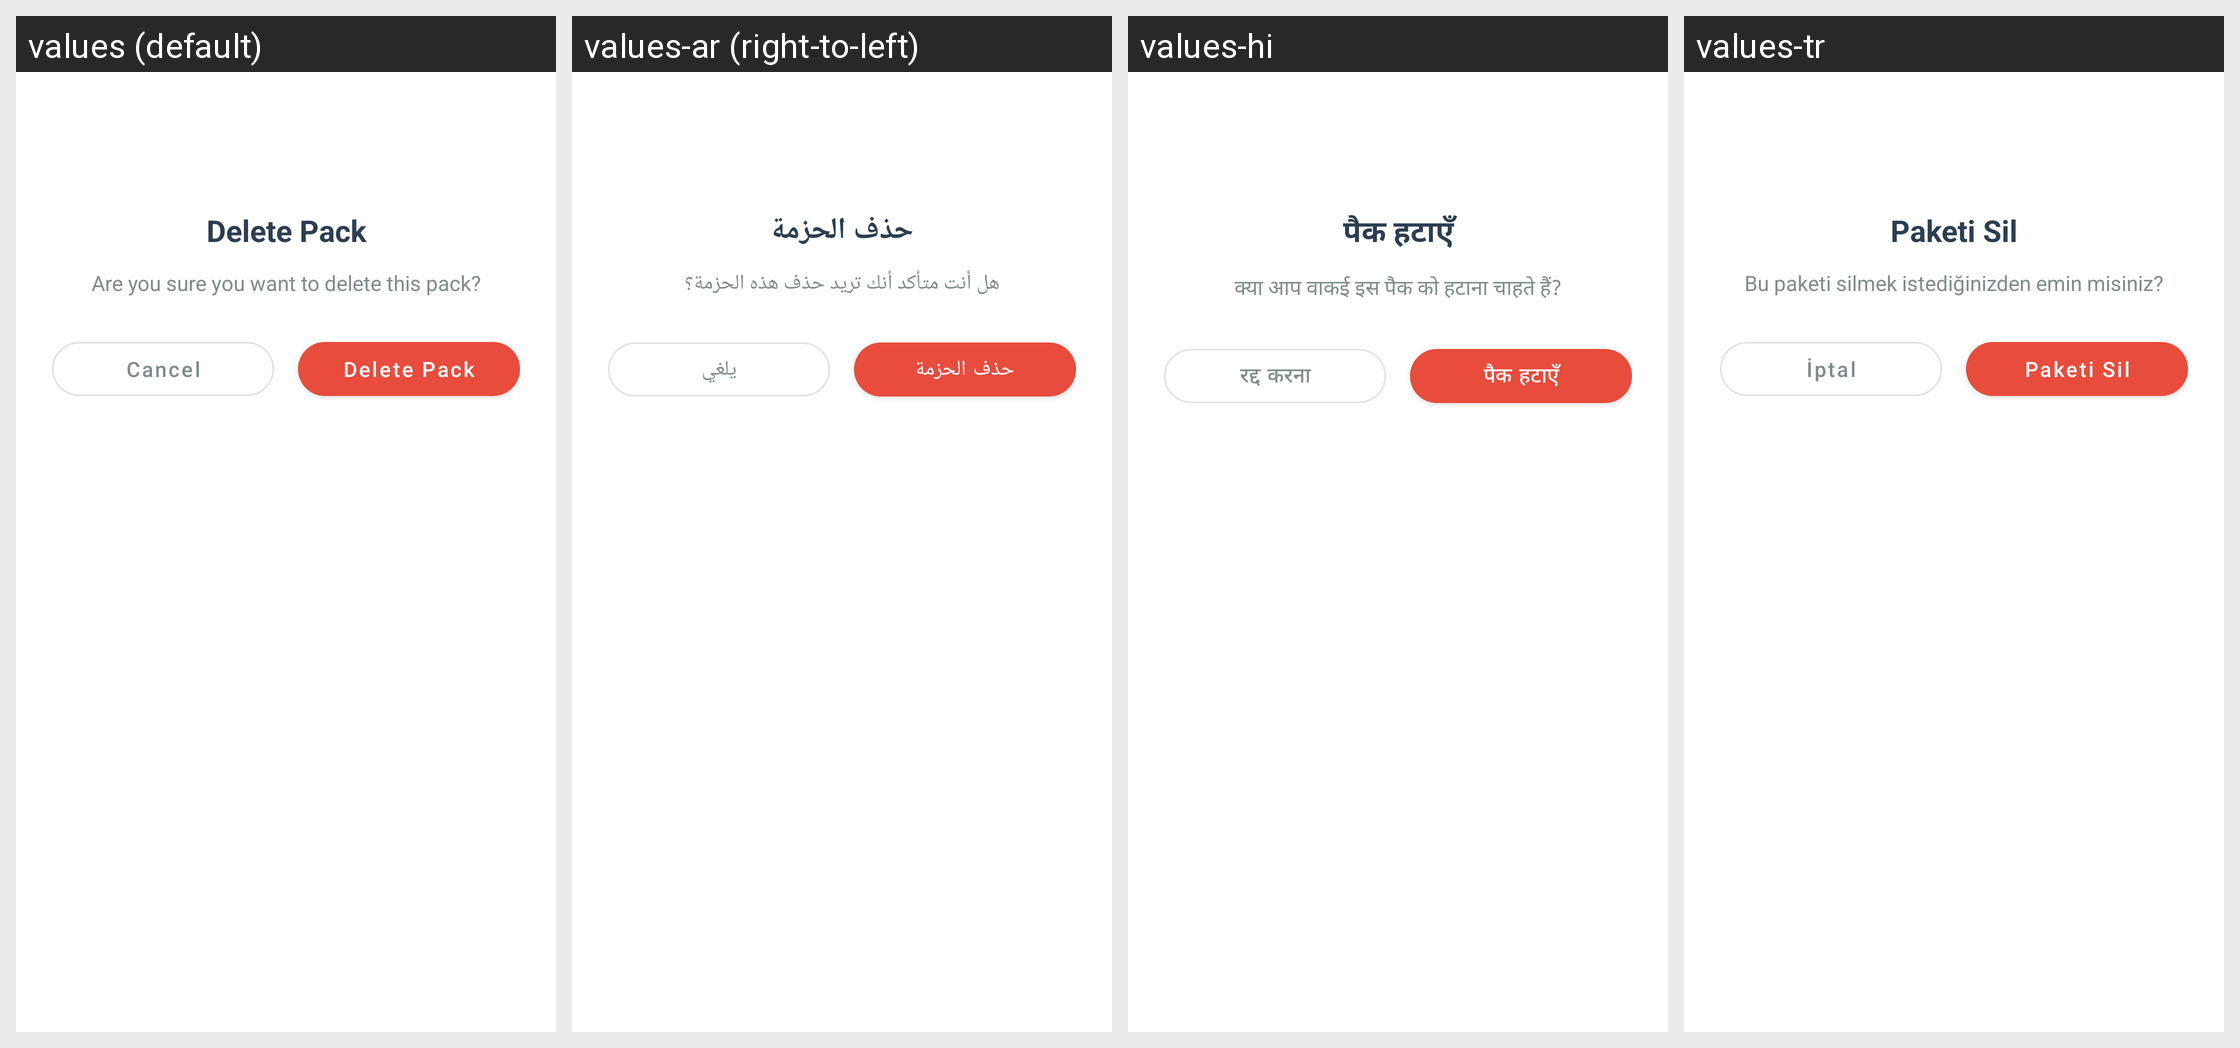

The same Android screen rendered under several of its app's locales, left to right. List the strings drawn on it with the default value and each locale's translation.
Android screen res/layout/dialog_delete_pack.xml rendered under 4 locales, left to right: values (default), values-ar (right-to-left), values-hi, values-tr. Device: Nexus 5 (rendered at 1080×1920; each locale shown at half size, 540×960, under a caption strip naming it); theme AppTheme.
Other locales in the repository, not shown: values-de, values-es, values-fil, values-fr, values-in, values-it, values-ja, values-ko, values-pt, values-ru, values-th, values-vi, values-zh.
Strings drawn on this screen, with the default value and each locale's value (text and hints the layout hard-codes, and strings that could not be matched under every locale, appear in the picture but are not listed):

delete_pack
  values: Delete Pack
  values-ar: حذف الحزمة
  values-hi: पैक हटाएँ
  values-tr: Paketi Sil

delete_pack_confirm
  values: Are you sure you want to delete this pack?
  values-ar: هل أنت متأكد أنك تريد حذف هذه الحزمة؟
  values-hi: क्या आप वाकई इस पैक को हटाना चाहते हैं?
  values-tr: Bu paketi silmek istediğinizden emin misiniz?

cancel
  values: Cancel
  values-ar: يلغي
  values-hi: रद्द करना
  values-tr: İptal
